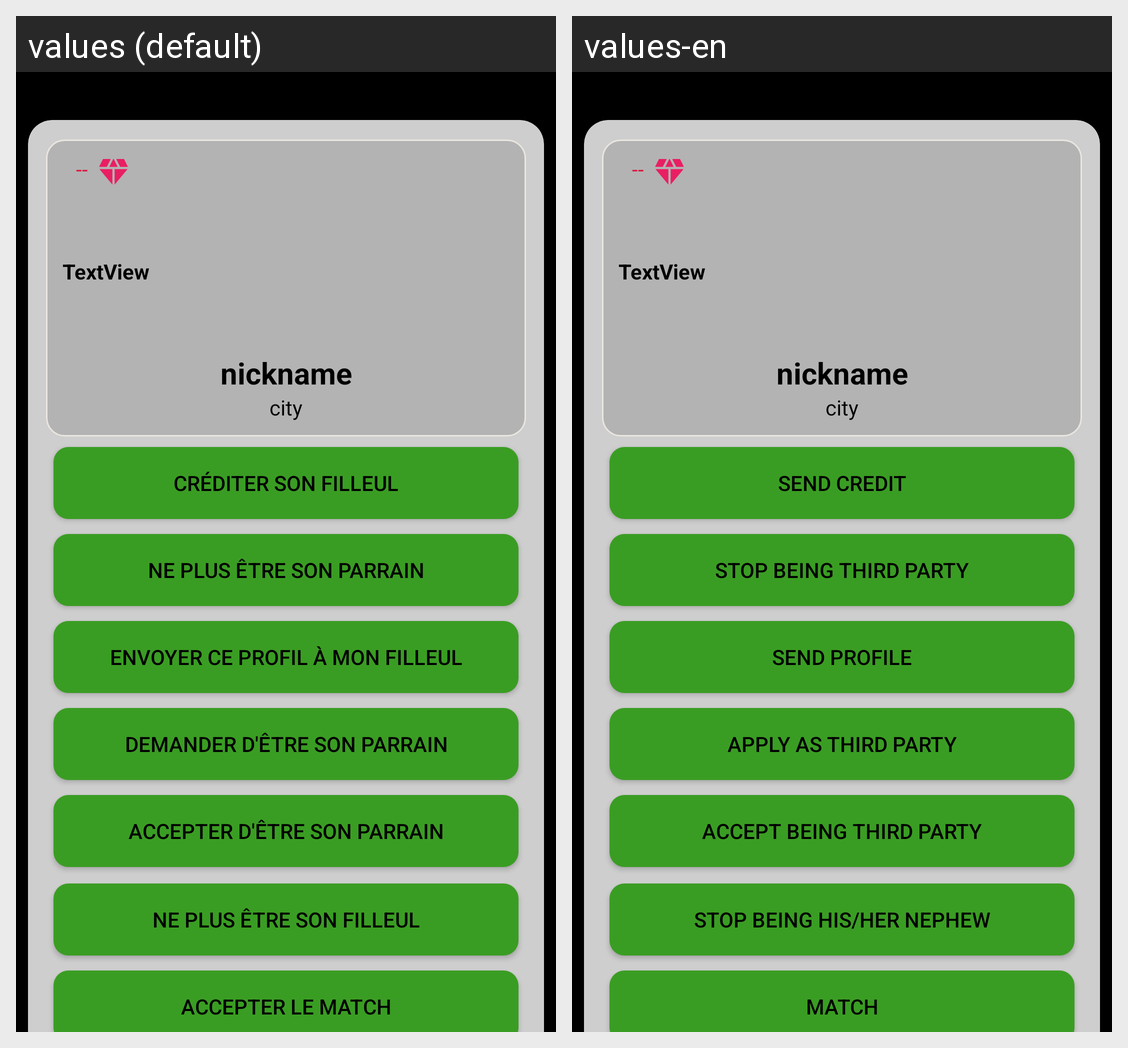

Translations of the strings shown on this Android screen, per locale in the grid:
Android screen res/layout/fragment_view_profil.xml rendered under 2 locales, left to right: values (default), values-en. Device: Nexus 5 (rendered at 1080×1920; each locale shown at half size, 540×960, under a caption strip naming it); theme Theme.Tiers2Confiance.NoActionBar.
Strings drawn on this screen, with the default value and each locale's value (text and hints the layout hard-codes, and strings that could not be matched under every locale, appear in the picture but are not listed):

btn_credit_nephew
  values: Créditer son filleul
  values-en: Send credit

btn_dont_be_his_godfather_anymore
  values: Ne plus être son parrain
  values-en: Stop being third party

btn_send_profile_to_nephew
  values: Envoyer ce profil à mon filleul
  values-en: Send profile

btn_apply_being_godfather
  values: Demander d'être son parrain
  values-en: Apply as third party

btn_accept_being_godfather
  values: Accepter d'être son parrain
  values-en: Accept being third party

btn_dont_be_nephew_anymore
  values: Ne plus être son filleul
  values-en: Stop being his/her nephew

btn_accept_match
  values: Accepter le match
  values-en: Match
